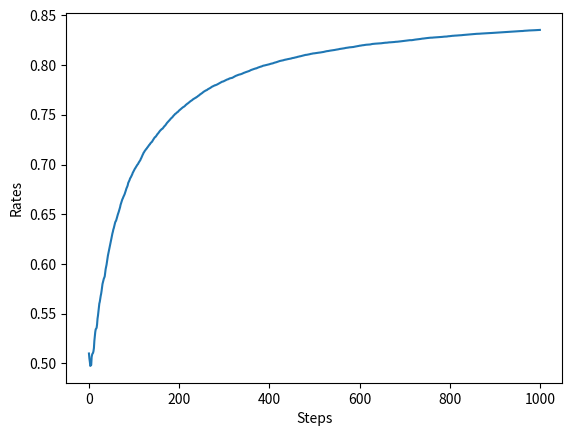

Reproduce this figure in Python.
import numpy as np
import matplotlib.pyplot as plt

runs = 200
steps = 1000
epsilon = 0.1
all_rates = np.zeros((runs, steps))

class Bandit:
    def __init__(self, arms=10):
        self.rates = np.random.rand(arms)

    def play(self, arm):
        rate = self.rates[arm]
        if rate > np.random.rand():
            return 1
        else:
            return 0


class Agent:
    def __init__(self, epsilon, action_size=10):
        self.epsilon = epsilon
        self.Qs = np.zeros(action_size)
        self.ns = np.zeros(action_size)

    def update(self, action, reward):
        self.ns[action] += 1
        self.Qs[action] += (reward - self.Qs[action]) / self.ns[action]

    def get_action(self):
        if np.random.rand() < self.epsilon:
            return np.random.randint(0, len(self.Qs))
        return np.argmax(self.Qs)


def main():
    for run in range(runs):
        bandit = Bandit()
        agent = Agent(epsilon)
        total_reward = 0
        rates = []

        for step in range(steps):
            action = agent.get_action()
            reward = bandit.play(action)
            agent.update(action, reward)
            total_reward += reward

            rates.append(total_reward / (step+1))

        all_rates[run] = rates

    avg_rates = np.average(all_rates, axis=0)


    plt.ylabel('Rates')
    plt.xlabel('Steps')
    plt.plot(avg_rates)
    plt.show()



if __name__ == '__main__':
    main()
